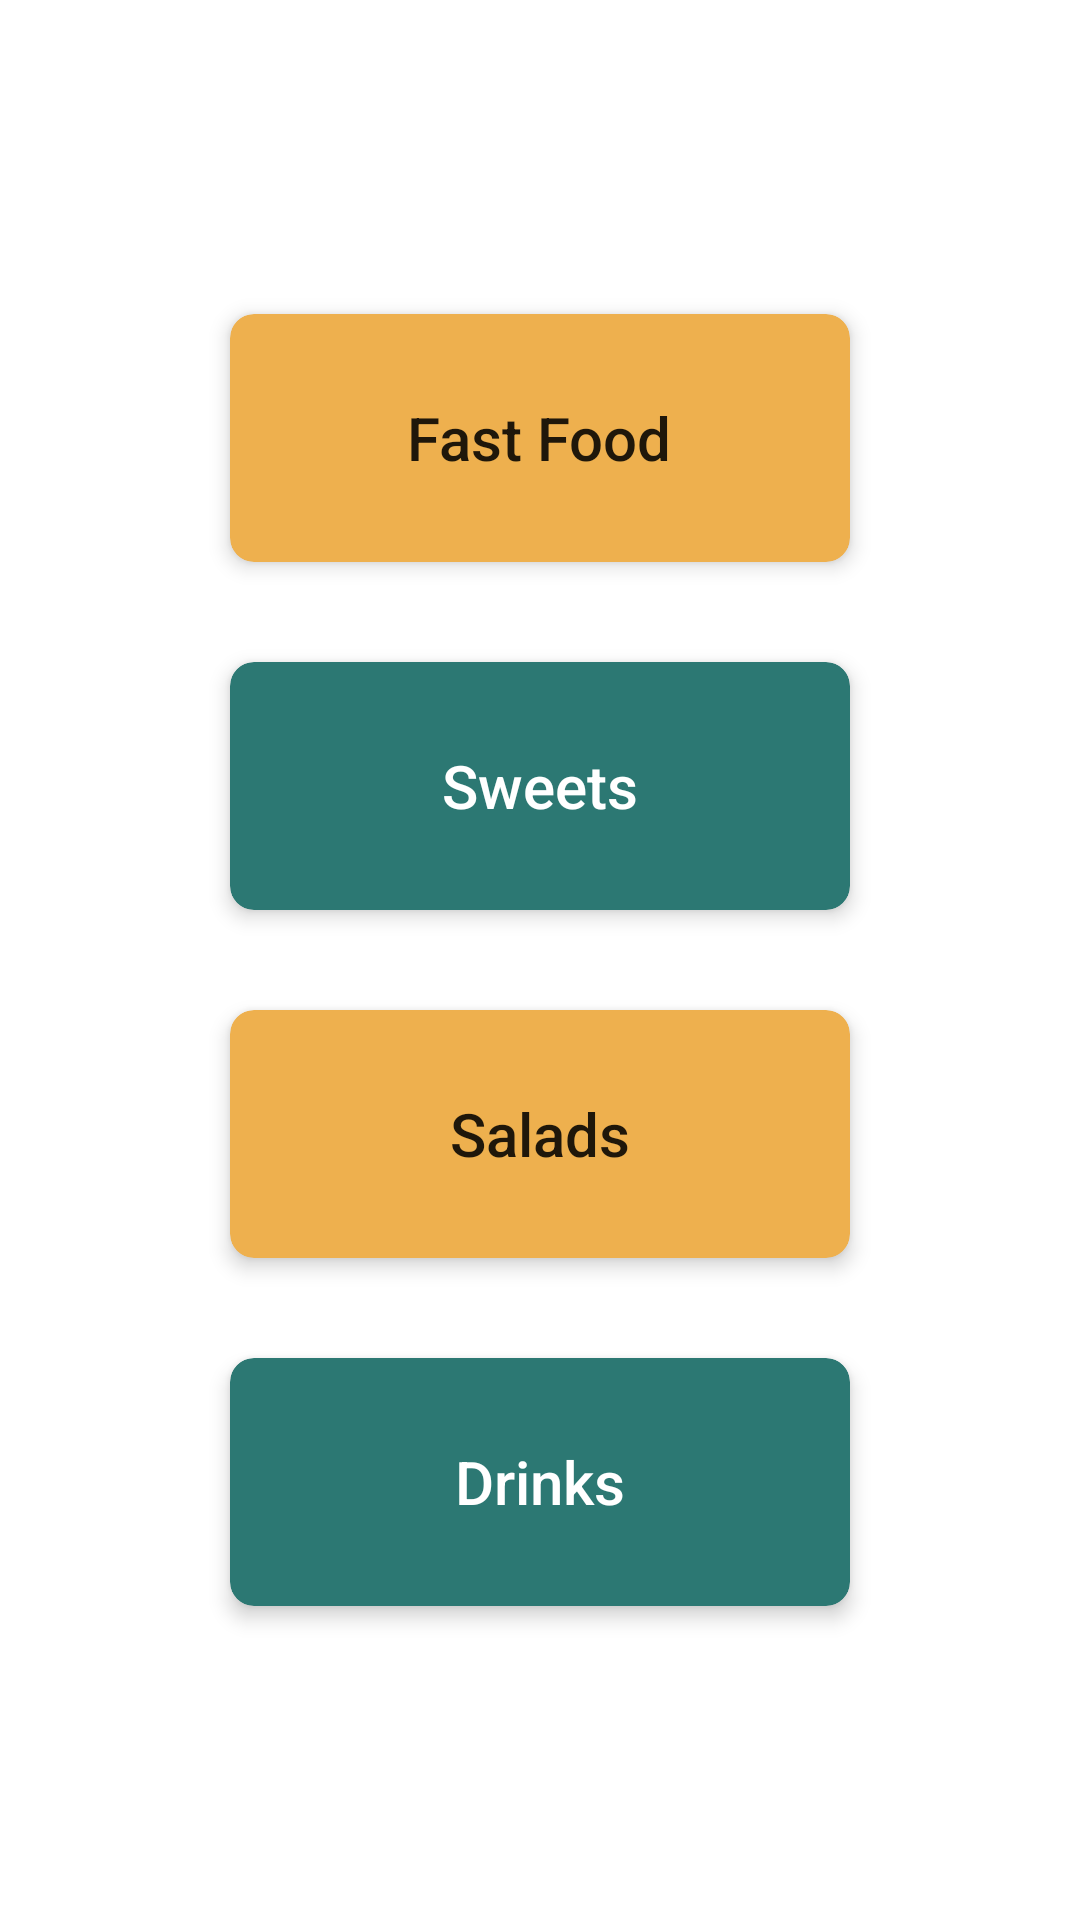

The Android layout XML behind this screen, and the referenced resources:
<!-- AndroidManifest.xml: application theme Theme.OrderSystem -->
<!-- res/layout/activity_main.xml -->
<?xml version="1.0" encoding="utf-8"?>
<androidx.constraintlayout.widget.ConstraintLayout xmlns:android="http://schemas.android.com/apk/res/android"
    xmlns:app="http://schemas.android.com/apk/res-auto"
    xmlns:tools="http://schemas.android.com/tools"
    android:layout_width="match_parent"
    android:layout_height="match_parent"
    tools:context=".ui.MainActivity">

    <LinearLayout
        android:layout_width="match_parent"
        android:layout_height="match_parent"
        android:orientation="vertical"
        android:gravity="center">

        <androidx.cardview.widget.CardView
            android:id="@+id/crd_fast_food"
            android:layout_width="220dp"
            android:layout_height="100dp"
            android:layout_marginBottom="@dimen/larg_margin_16dp"
            app:cardBackgroundColor="@color/SecondaryColor"
            app:cardCornerRadius="8dp"
            app:cardElevation="@dimen/card_elevation_4dp"
            app:cardPreventCornerOverlap="true"
            app:cardUseCompatPadding="true">

            <TextView
                android:layout_width="wrap_content"
                android:layout_height="wrap_content"
                android:layout_gravity="center"
                android:text="@string/fast_food"
                android:textAppearance="@style/TextAppearance.AppCompat.Title" />

        </androidx.cardview.widget.CardView>

        <androidx.cardview.widget.CardView
            android:id="@+id/crd_sweets"
            android:layout_width="220dp"
            android:layout_height="100dp"
            android:layout_marginBottom="@dimen/larg_margin_16dp"
            app:cardBackgroundColor="@color/colorPrimary"
            app:cardCornerRadius="8dp"
            app:cardElevation="@dimen/card_elevation_4dp"
            app:cardPreventCornerOverlap="true"
            app:cardUseCompatPadding="true">

            <TextView
                android:layout_width="wrap_content"
                android:layout_height="wrap_content"
                android:layout_gravity="center"
                android:text="@string/sweets"
                android:textAppearance="@style/TextAppearance.AppCompat.Title"
                android:textColor="@color/white" />

        </androidx.cardview.widget.CardView>

        <androidx.cardview.widget.CardView
            android:id="@+id/crd_salads"
            android:layout_width="220dp"
            android:layout_height="100dp"
            android:layout_marginBottom="@dimen/larg_margin_16dp"
            app:cardBackgroundColor="@color/SecondaryColor"
            app:cardCornerRadius="8dp"
            app:cardElevation="@dimen/card_elevation_4dp"
            app:cardPreventCornerOverlap="true"
            app:cardUseCompatPadding="true">

            <TextView
                android:layout_width="wrap_content"
                android:layout_height="wrap_content"
                android:layout_gravity="center"
                android:text="@string/salads"
                android:textAppearance="@style/TextAppearance.AppCompat.Title" />

        </androidx.cardview.widget.CardView>

        <androidx.cardview.widget.CardView
            android:id="@+id/crd_drinks"
            android:layout_width="220dp"
            android:layout_height="100dp"
            app:cardBackgroundColor="@color/colorPrimary"
            app:cardCornerRadius="8dp"
            app:cardElevation="@dimen/card_elevation_4dp"
            app:cardPreventCornerOverlap="true"
            app:cardUseCompatPadding="true">

            <TextView
                android:layout_width="wrap_content"
                android:layout_height="wrap_content"
                android:layout_gravity="center"
                android:text="@string/drinks"
                android:textAppearance="@style/TextAppearance.AppCompat.Title"
                android:textColor="@color/white" />

        </androidx.cardview.widget.CardView>
    </LinearLayout>

</androidx.constraintlayout.widget.ConstraintLayout>
<!-- resources referenced by this layout -->
<resources>
  <color name="SecondaryColor">#EEB04E</color>
  <color name="colorPrimary">#2C7873</color>
  <color name="white">#FFFFFFFF</color>
  <dimen name="card_elevation_4dp">4dp</dimen>
  <dimen name="larg_margin_16dp">16dp</dimen>
  <string name="drinks">Drinks</string>
  <string name="fast_food">Fast Food</string>
  <string name="salads">Salads</string>
  <string name="sweets">Sweets</string>
  <style name="Theme.OrderSystem" parent="Theme.MaterialComponents.DayNight.DarkActionBar">
          
          <item name="colorPrimary">@color/colorPrimary</item>
          <item name="colorPrimaryVariant">@color/colorPrimary</item>
          <item name="colorOnPrimary">@color/white</item>
          
          <item name="colorSecondary">@color/teal_200</item>
          <item name="colorSecondaryVariant">@color/teal_700</item>
          <item name="colorOnSecondary">@color/black</item>
          
          <item name="android:statusBarColor" tools:targetApi="l">?attr/colorPrimaryVariant</item>
          
      </style>
  <color name="teal_200">#FF03DAC5</color>
  <color name="teal_700">#FF018786</color>
  <color name="black">#FF000000</color>
</resources>
